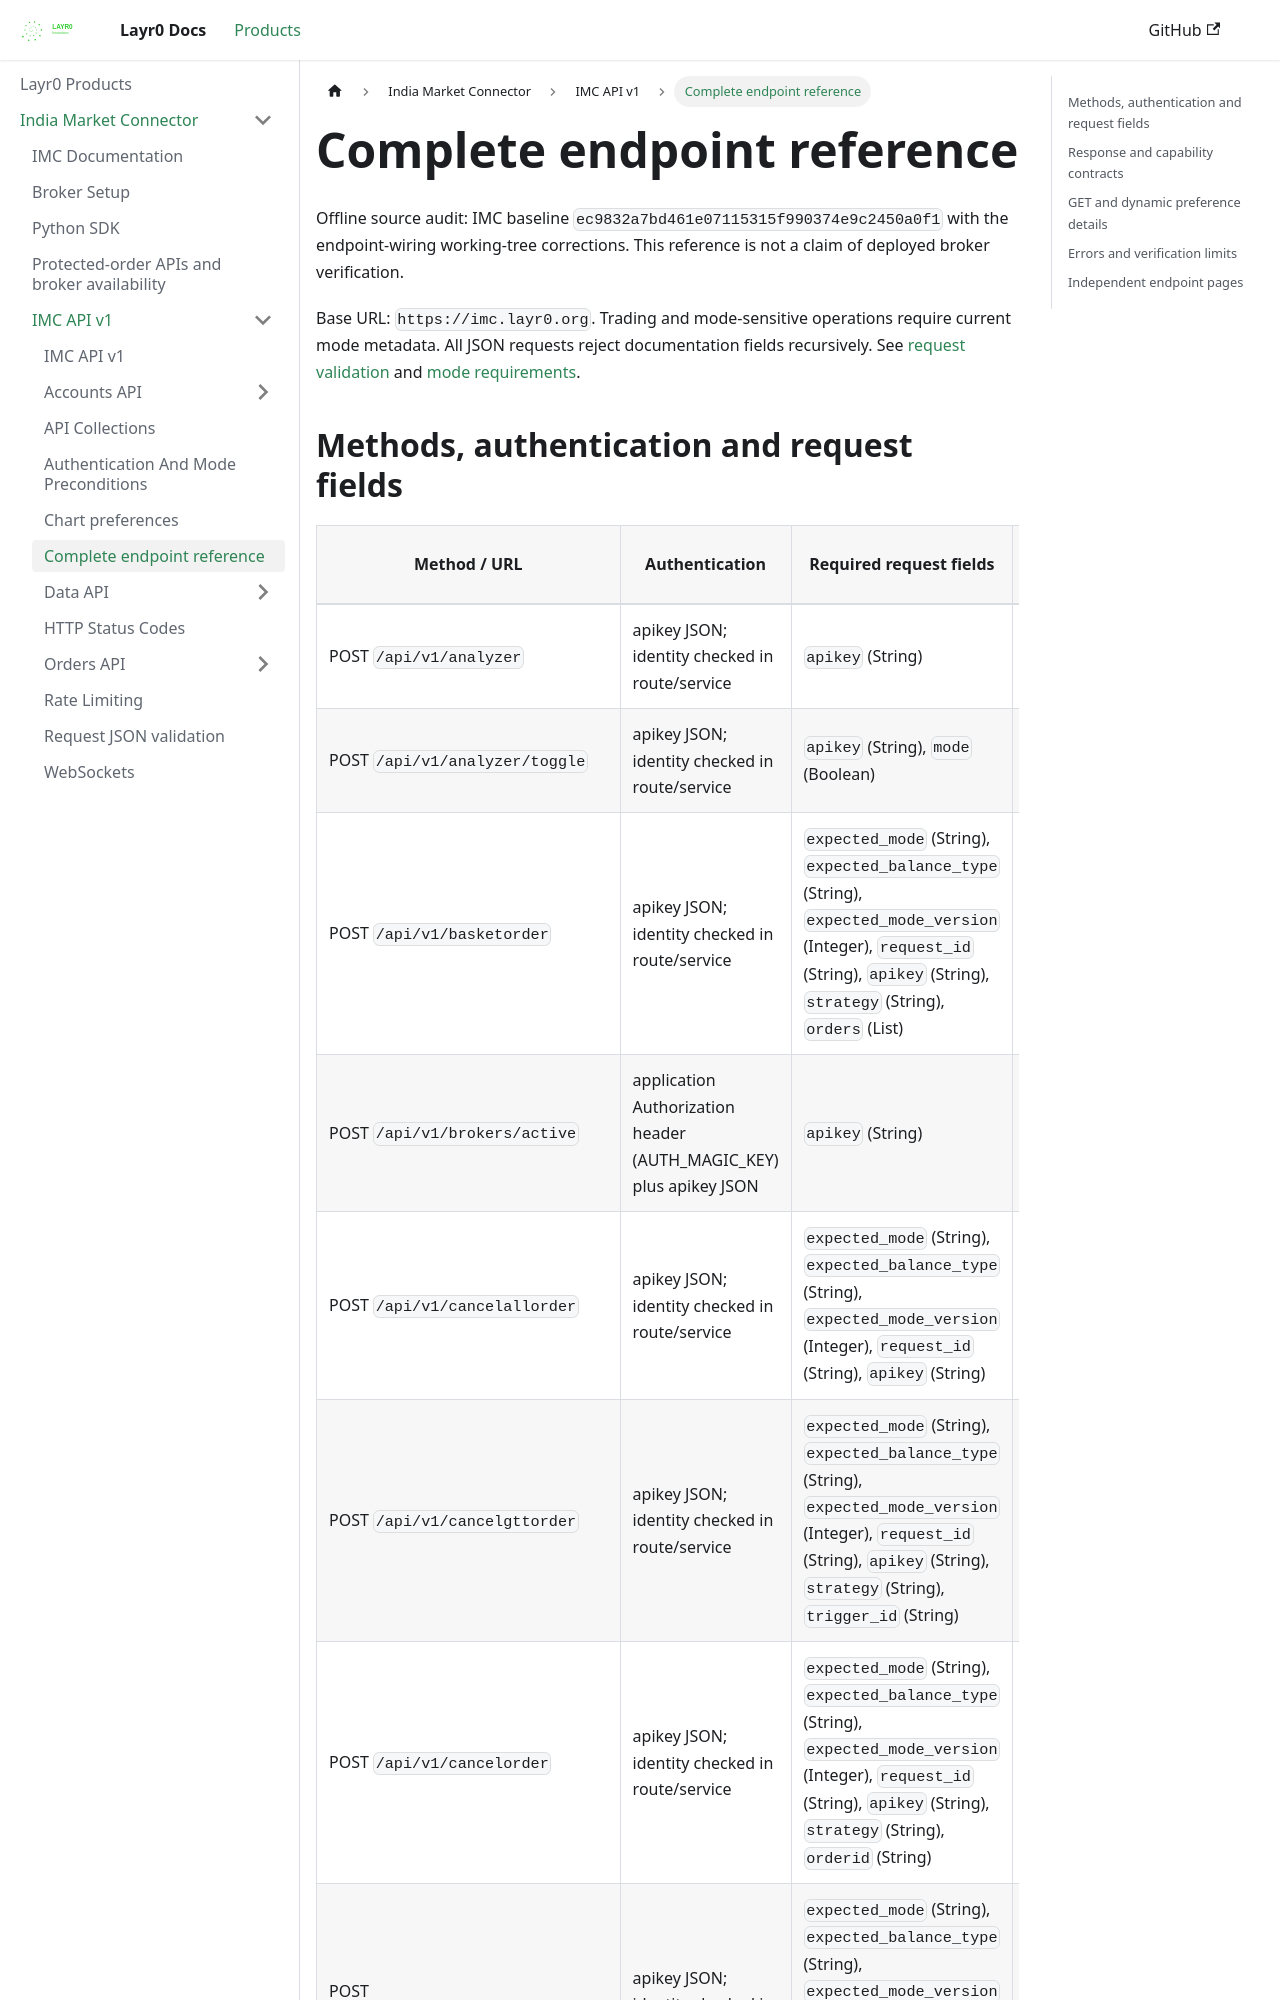

repository: layrZero/layrZero.github.io · page: docs/products/imc/api-documentation/v1/complete-endpoint-reference.html · generator: docusaurus

# Complete endpoint reference

Offline source audit: IMC baseline `ec9832a7bd461e07115315f990374e9c2450a0f1` with the endpoint-wiring working-tree corrections. This reference is not a claim of deployed broker verification.

Base URL: `https://imc.layr0.org`. Trading and mode-sensitive operations require current mode metadata. All JSON requests reject documentation fields recursively. See [request validation](request-json-validation.md) and [mode requirements](authentication-and-mode-preconditions.md).
